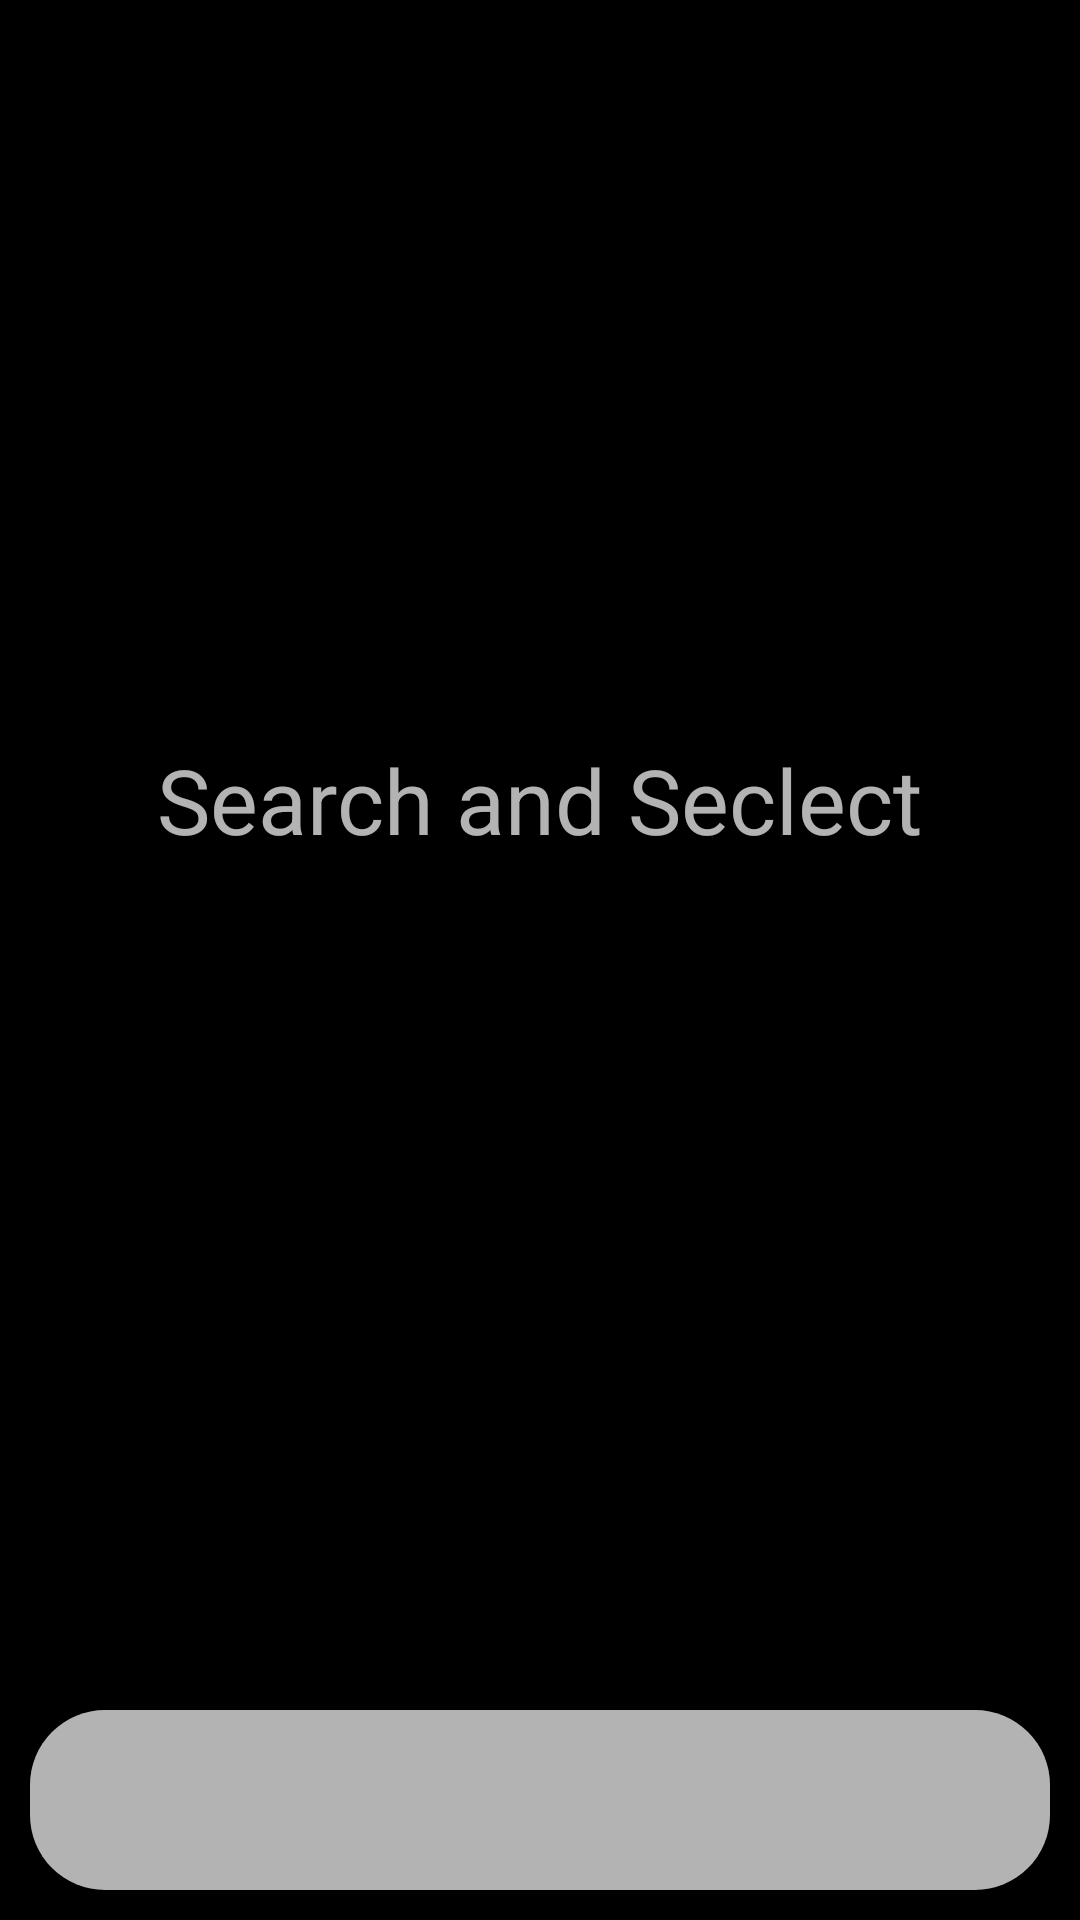

Reconstruct the res/layout file that produces this screen, plus the resources it refers to.
<!-- AndroidManifest.xml: application theme Theme.WeatherAndroidApp -->
<!-- res/layout/activity_main.xml -->
<?xml version="1.0" encoding="utf-8"?>
<androidx.constraintlayout.widget.ConstraintLayout xmlns:android="http://schemas.android.com/apk/res/android"
    xmlns:app="http://schemas.android.com/apk/res-auto"
    xmlns:tools="http://schemas.android.com/tools"
    android:layout_width="match_parent"
    android:layout_height="match_parent"
    tools:context=".MainActivity"
    android:background="@color/black"
    >

    <TextView
        android:layout_width="wrap_content"
        android:layout_height="wrap_content"
        android:text="Search and Seclect"
        android:textColor="@color/halfwhite"
        android:textSize="30dp"
        app:layout_constraintBottom_toTopOf="@+id/myRecycler"
        app:layout_constraintEnd_toEndOf="parent"
        app:layout_constraintStart_toStartOf="parent"
        app:layout_constraintTop_toTopOf="parent" />
    <androidx.recyclerview.widget.RecyclerView
        android:id="@+id/myRecycler"
        android:layout_width="match_parent"
        android:layout_height="wrap_content"
        android:layout_margin="10dp"
        android:layout_marginTop="20dp"
        android:layout_marginBottom="5dp"
        android:padding="10dp"
        app:layout_constraintBottom_toTopOf="@+id/editText"
        app:layout_constraintEnd_toEndOf="parent"
        app:layout_constraintHorizontal_bias="0.0"
        app:layout_constraintStart_toStartOf="parent"
        app:layout_constraintTop_toTopOf="parent"
        app:layout_constraintVertical_bias="0.986" />

    <EditText
        android:id="@+id/editText"
        android:layout_width="match_parent"
        android:layout_height="60dp"
        android:layout_margin="10dp"
        android:layout_marginBottom="4dp"
        android:background="@drawable/curved_white"
        android:padding="10dp"
        app:layout_constraintBottom_toBottomOf="parent"
        app:layout_constraintEnd_toEndOf="parent"
        app:layout_constraintStart_toStartOf="parent" />
</androidx.constraintlayout.widget.ConstraintLayout>
<!-- resources referenced by this layout -->
<resources>
  <color name="black">#FF000000</color>
  <color name="halfwhite">#B3FFFFFF</color>
  <!-- drawable curved_white (drawable) -->
  <?xml version="1.0" encoding="utf-8"?>
  <selector xmlns:android="http://schemas.android.com/apk/res/android">
      <item>
          <shape>
              <solid android:color="@color/halfwhite"/>
              <corners android:radius="25dp"/>
          </shape>
      </item>
  </selector>
  <style name="Theme.WeatherAndroidApp" parent="Base.Theme.WeatherAndroidApp" />
  <style name="Base.Theme.WeatherAndroidApp" parent="Theme.Material3.DayNight.NoActionBar">
          
          
          <item name="android:windowBackground">@drawable/moon_bg</item>
          <item name="android:statusBarColor">@color/black</item>
      </style>
  <!-- drawable moon_bg (drawable) -->
  <?xml version="1.0" encoding="utf-8"?>
  <shape xmlns:android="http://schemas.android.com/apk/res/android">
      <gradient
  
          android:type="radial"
          android:centerX="0.75"
          android:centerY="0.2"
          android:startColor="#E3E2E2"
          android:centerColor="#FFFCFC"
          android:endColor="#E6000000"
          android:gradientRadius="200dp"
          />
  </shape>
</resources>
